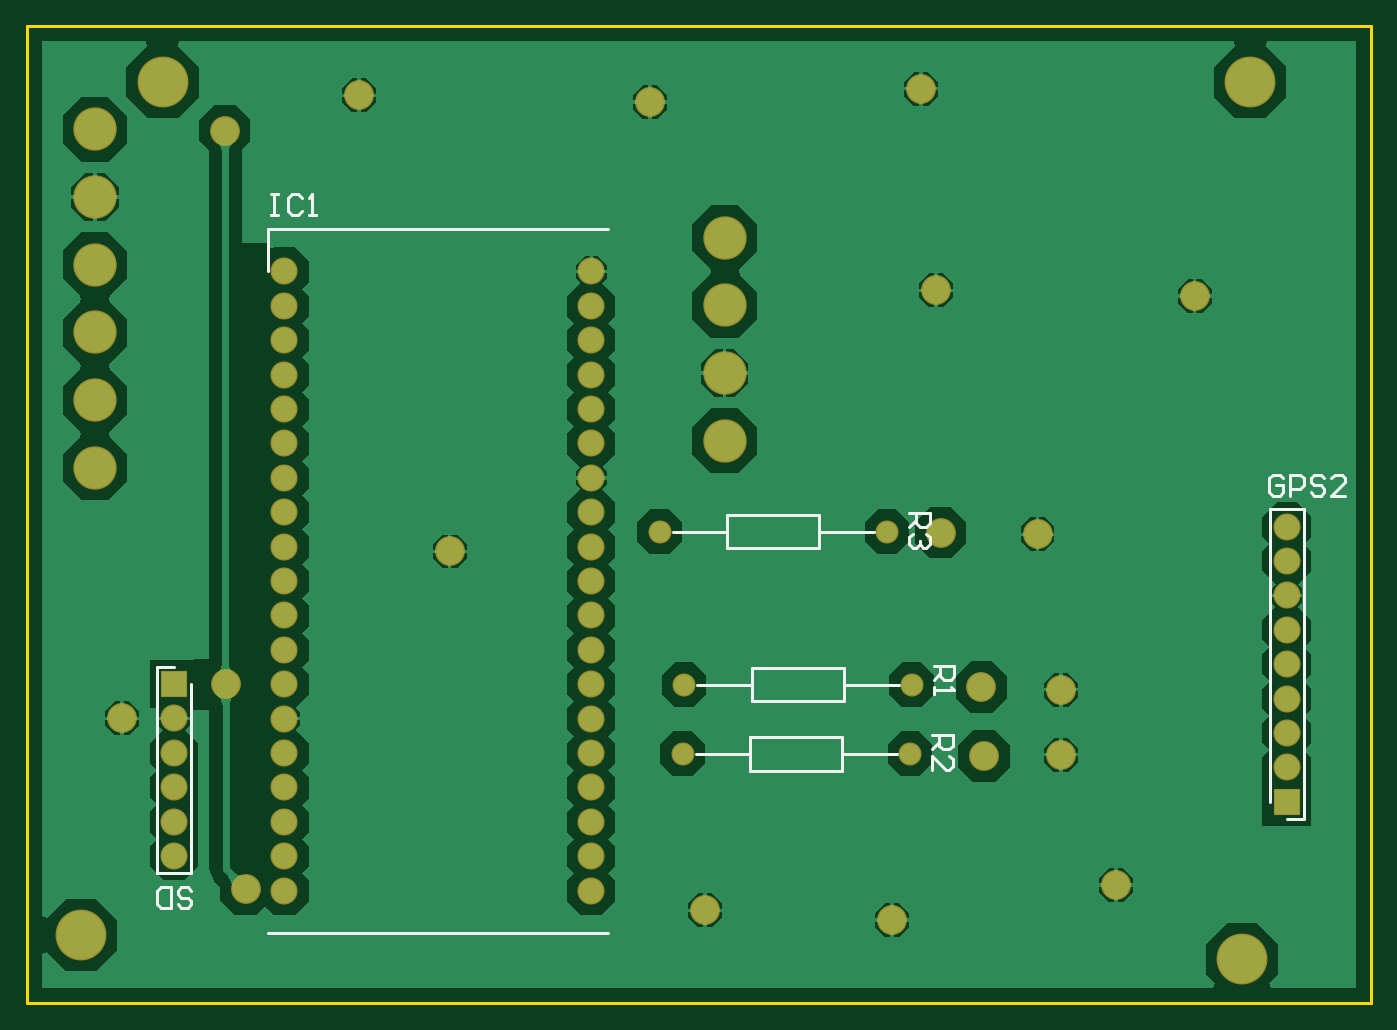
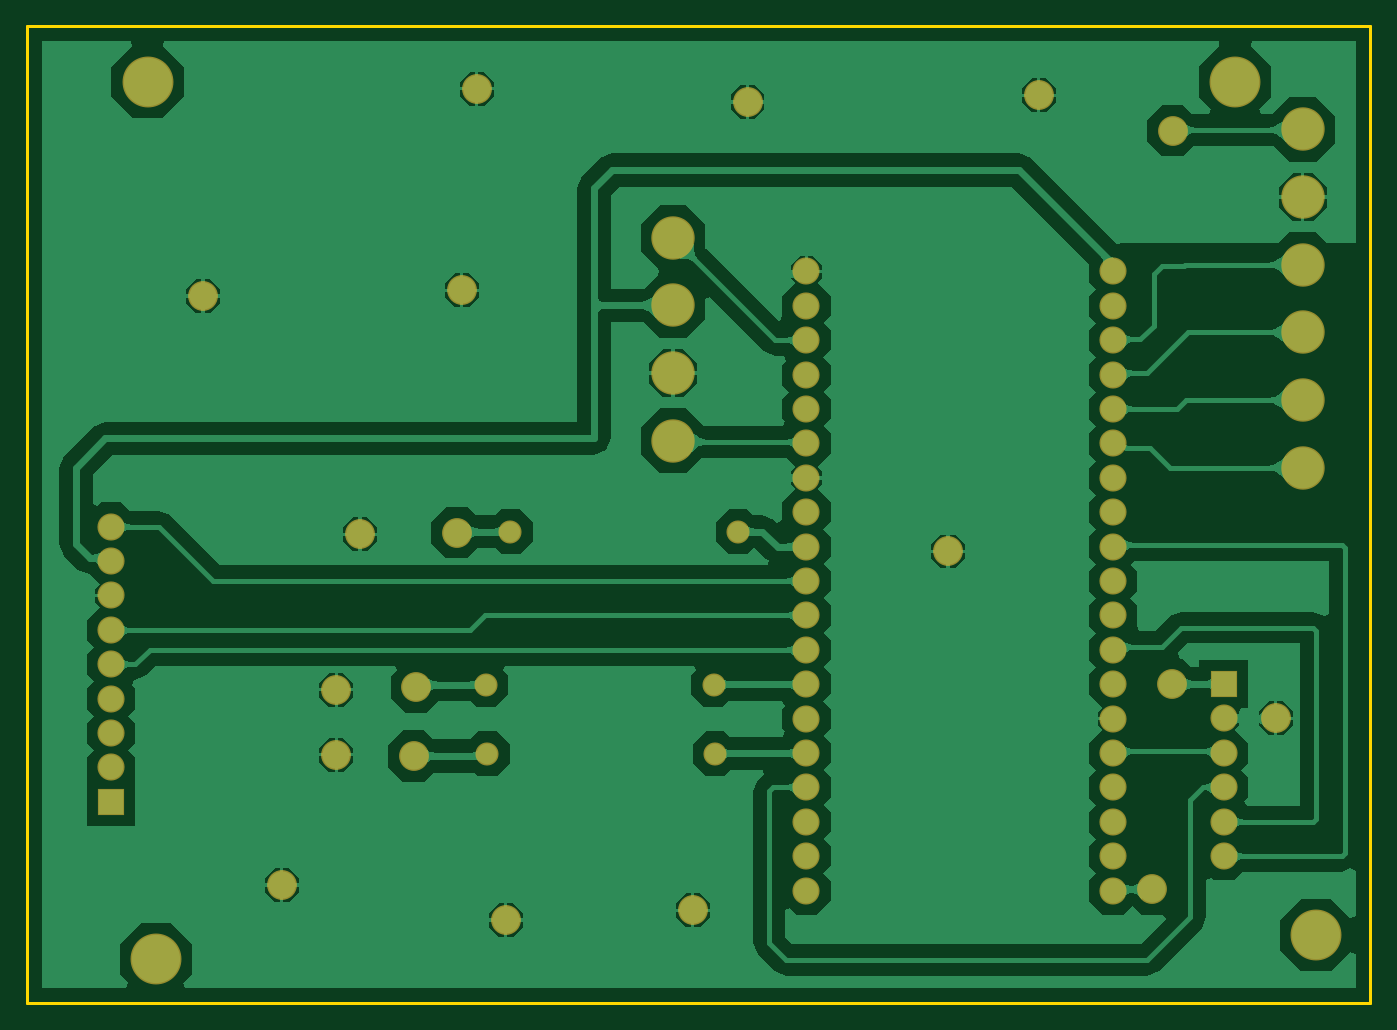
Circuit board: 10 layer files. Board 99.2 x 72.1 mm.
- bottom_copper: air_quality_PCB.GBL (42661 bytes)
- bottom_silk: air_quality_PCB.GBO (284 bytes)
- paste: air_quality_PCB.GBP (282 bytes)
- bottom_mask: air_quality_PCB.GBS (2393 bytes)
- outline: air_quality_PCB.GKO (411 bytes)
- outline: air_quality_PCB.GM1 (287 bytes)
- top_copper: air_quality_PCB.GTL (20100 bytes)
- top_silk: air_quality_PCB.GTO (3208 bytes)
- paste: air_quality_PCB.GTP (286 bytes)
- top_mask: air_quality_PCB.GTS (2392 bytes)

=== bottom_copper: air_quality_PCB.GBL (42661 bytes, source omitted) ===
=== bottom_silk: air_quality_PCB.GBO ===
G04*
G04 #@! TF.GenerationSoftware,Altium Limited,Altium Designer,25.3.3 (18)*
G04*
G04 Layer_Color=32896*
%FSLAX44Y44*%
%MOMM*%
G71*
G04*
G04 #@! TF.SameCoordinates,66C2ACA9-6224-4F19-AAD4-62AA9E2CECE1*
G04*
G04*
G04 #@! TF.FilePolarity,Positive*
G04*
G01*
G75*
M02*

=== paste: air_quality_PCB.GBP ===
G04*
G04 #@! TF.GenerationSoftware,Altium Limited,Altium Designer,25.3.3 (18)*
G04*
G04 Layer_Color=128*
%FSLAX44Y44*%
%MOMM*%
G71*
G04*
G04 #@! TF.SameCoordinates,66C2ACA9-6224-4F19-AAD4-62AA9E2CECE1*
G04*
G04*
G04 #@! TF.FilePolarity,Positive*
G04*
G01*
G75*
M02*

=== bottom_mask: air_quality_PCB.GBS ===
G04*
G04 #@! TF.GenerationSoftware,Altium Limited,Altium Designer,25.3.3 (18)*
G04*
G04 Layer_Color=16711935*
%FSLAX44Y44*%
%MOMM*%
G71*
G04*
G04 #@! TF.SameCoordinates,66C2ACA9-6224-4F19-AAD4-62AA9E2CECE1*
G04*
G04*
G04 #@! TF.FilePolarity,Negative*
G04*
G01*
G75*
%ADD12C,2.0032*%
%ADD13C,1.7032*%
%ADD14C,3.7592*%
%ADD15R,2.0032X2.0032*%
%ADD16C,2.2032*%
%ADD17C,3.2032*%
D12*
X190000Y540000D02*
D03*
Y514600D02*
D03*
Y489200D02*
D03*
Y463800D02*
D03*
Y438400D02*
D03*
Y413000D02*
D03*
Y387600D02*
D03*
Y362200D02*
D03*
Y336800D02*
D03*
Y311400D02*
D03*
Y286000D02*
D03*
Y260600D02*
D03*
Y235200D02*
D03*
Y209800D02*
D03*
Y184400D02*
D03*
Y159000D02*
D03*
Y133600D02*
D03*
Y108200D02*
D03*
Y82800D02*
D03*
X416500D02*
D03*
Y108200D02*
D03*
Y133600D02*
D03*
Y159000D02*
D03*
Y184400D02*
D03*
Y209800D02*
D03*
Y235200D02*
D03*
Y260600D02*
D03*
Y286000D02*
D03*
Y311400D02*
D03*
Y336800D02*
D03*
Y362200D02*
D03*
Y387600D02*
D03*
Y413000D02*
D03*
Y438400D02*
D03*
Y463800D02*
D03*
Y489200D02*
D03*
Y514600D02*
D03*
Y540000D02*
D03*
X930000Y173800D02*
D03*
Y199200D02*
D03*
Y224600D02*
D03*
Y250000D02*
D03*
Y275400D02*
D03*
Y300800D02*
D03*
Y326200D02*
D03*
Y351600D02*
D03*
X108500Y209940D02*
D03*
Y184540D02*
D03*
Y159140D02*
D03*
Y133740D02*
D03*
Y108340D02*
D03*
D13*
X485000Y235000D02*
D03*
X653000D02*
D03*
X484000Y184000D02*
D03*
X652000D02*
D03*
X467000Y348000D02*
D03*
X635000D02*
D03*
D14*
X897000Y32000D02*
D03*
X40000Y50000D02*
D03*
X100000Y680000D02*
D03*
X903000D02*
D03*
D15*
X930000Y148400D02*
D03*
X108500Y235340D02*
D03*
D16*
X706500Y182250D02*
D03*
X746000Y346000D02*
D03*
X763500Y183250D02*
D03*
Y231250D02*
D03*
X674500Y347250D02*
D03*
X704500Y233250D02*
D03*
X804000Y87000D02*
D03*
X862000Y522000D02*
D03*
X671000Y526000D02*
D03*
X312000Y333250D02*
D03*
X70000Y210000D02*
D03*
X161290Y83820D02*
D03*
X146000Y644000D02*
D03*
X146600Y235340D02*
D03*
X460000Y665000D02*
D03*
X245000Y670000D02*
D03*
X500500Y68250D02*
D03*
X660000Y675000D02*
D03*
X638500Y61250D02*
D03*
D17*
X50000Y645000D02*
D03*
Y545000D02*
D03*
Y495000D02*
D03*
Y395000D02*
D03*
Y445000D02*
D03*
Y595000D02*
D03*
X515000Y565000D02*
D03*
Y515000D02*
D03*
Y465000D02*
D03*
Y415000D02*
D03*
M02*

=== outline: air_quality_PCB.GKO ===
G04*
G04 #@! TF.GenerationSoftware,Altium Limited,Altium Designer,25.3.3 (18)*
G04*
G04 Layer_Color=16711935*
%FSLAX44Y44*%
%MOMM*%
G71*
G04*
G04 #@! TF.SameCoordinates,66C2ACA9-6224-4F19-AAD4-62AA9E2CECE1*
G04*
G04*
G04 #@! TF.FilePolarity,Positive*
G04*
G01*
G75*
%ADD11C,0.2540*%
D11*
X0Y721000D02*
X992000D01*
X0Y0D02*
Y721000D01*
X992000D02*
X992000Y0D01*
X0D02*
X992000D01*
M02*

=== outline: air_quality_PCB.GM1 ===
G04*
G04 #@! TF.GenerationSoftware,Altium Limited,Altium Designer,25.3.3 (18)*
G04*
G04 Layer_Color=16711935*
%FSLAX44Y44*%
%MOMM*%
G71*
G04*
G04 #@! TF.SameCoordinates,66C2ACA9-6224-4F19-AAD4-62AA9E2CECE1*
G04*
G04*
G04 #@! TF.FilePolarity,Positive*
G04*
G01*
G75*
M02*

=== top_copper: air_quality_PCB.GTL (20100 bytes, source omitted) ===
=== top_silk: air_quality_PCB.GTO ===
G04*
G04 #@! TF.GenerationSoftware,Altium Limited,Altium Designer,25.3.3 (18)*
G04*
G04 Layer_Color=65535*
%FSLAX44Y44*%
%MOMM*%
G71*
G04*
G04 #@! TF.SameCoordinates,66C2ACA9-6224-4F19-AAD4-62AA9E2CECE1*
G04*
G04*
G04 #@! TF.FilePolarity,Positive*
G04*
G01*
G75*
%ADD10C,0.2000*%
%ADD11C,0.2540*%
D10*
X177750Y51400D02*
X428750D01*
X177750Y571400D02*
X428750D01*
X177750Y540000D02*
Y571400D01*
X535000Y247500D02*
X603000D01*
Y222500D02*
Y247500D01*
X535000Y222500D02*
X603000D01*
X535000D02*
Y247500D01*
X494500Y235000D02*
X535000D01*
X603000D02*
X643500D01*
X534000Y196500D02*
X602000D01*
Y171500D02*
Y196500D01*
X534000Y171500D02*
X602000D01*
X534000D02*
Y196500D01*
X493500Y184000D02*
X534000D01*
X602000D02*
X642500D01*
X517000Y360500D02*
X585000D01*
Y335500D02*
Y360500D01*
X517000Y335500D02*
X585000D01*
X517000D02*
Y360500D01*
X476500Y348000D02*
X517000D01*
X585000D02*
X625500D01*
X930000Y135700D02*
X942700D01*
Y364300D01*
X917300D02*
X942700D01*
X917300Y148400D02*
Y364300D01*
X95800Y248040D02*
X108500D01*
X95800Y95640D02*
Y248040D01*
Y95640D02*
X121200D01*
Y235340D01*
D11*
X179966Y597018D02*
X185044D01*
X182505D01*
Y581783D01*
X179966D01*
X185044D01*
X202819Y594479D02*
X200280Y597018D01*
X195201D01*
X192662Y594479D01*
Y584322D01*
X195201Y581783D01*
X200280D01*
X202819Y584322D01*
X207897Y581783D02*
X212976D01*
X210436D01*
Y597018D01*
X207897Y594479D01*
X651277Y361589D02*
X666512D01*
Y353971D01*
X663973Y351432D01*
X658895D01*
X656355Y353971D01*
Y361589D01*
Y356511D02*
X651277Y351432D01*
X663973Y346354D02*
X666512Y343815D01*
Y338736D01*
X663973Y336197D01*
X661434D01*
X658895Y338736D01*
Y341276D01*
Y338736D01*
X656355Y336197D01*
X653816D01*
X651277Y338736D01*
Y343815D01*
X653816Y346354D01*
X668277Y197589D02*
X683512D01*
Y189972D01*
X680973Y187432D01*
X675894D01*
X673355Y189972D01*
Y197589D01*
Y192511D02*
X668277Y187432D01*
Y172197D02*
Y182354D01*
X678434Y172197D01*
X680973D01*
X683512Y174736D01*
Y179815D01*
X680973Y182354D01*
X669277Y248589D02*
X684512D01*
Y240972D01*
X681973Y238432D01*
X676895D01*
X674355Y240972D01*
Y248589D01*
Y243511D02*
X669277Y238432D01*
Y233354D02*
Y228276D01*
Y230815D01*
X684512D01*
X681973Y233354D01*
X927330Y387283D02*
X924790Y389822D01*
X919712D01*
X917173Y387283D01*
Y377126D01*
X919712Y374587D01*
X924790D01*
X927330Y377126D01*
Y382205D01*
X922251D01*
X932408Y374587D02*
Y389822D01*
X940026D01*
X942565Y387283D01*
Y382205D01*
X940026Y379665D01*
X932408D01*
X957800Y387283D02*
X955261Y389822D01*
X950182D01*
X947643Y387283D01*
Y384744D01*
X950182Y382205D01*
X955261D01*
X957800Y379665D01*
Y377126D01*
X955261Y374587D01*
X950182D01*
X947643Y377126D01*
X973035Y374587D02*
X962878D01*
X973035Y384744D01*
Y387283D01*
X970496Y389822D01*
X965417D01*
X962878Y387283D01*
X111170Y72657D02*
X113709Y70118D01*
X118788D01*
X121327Y72657D01*
Y75196D01*
X118788Y77736D01*
X113709D01*
X111170Y80275D01*
Y82814D01*
X113709Y85353D01*
X118788D01*
X121327Y82814D01*
X106092Y70118D02*
Y85353D01*
X98474D01*
X95935Y82814D01*
Y72657D01*
X98474Y70118D01*
X106092D01*
M02*

=== paste: air_quality_PCB.GTP ===
G04*
G04 #@! TF.GenerationSoftware,Altium Limited,Altium Designer,25.3.3 (18)*
G04*
G04 Layer_Color=8421504*
%FSLAX44Y44*%
%MOMM*%
G71*
G04*
G04 #@! TF.SameCoordinates,66C2ACA9-6224-4F19-AAD4-62AA9E2CECE1*
G04*
G04*
G04 #@! TF.FilePolarity,Positive*
G04*
G01*
G75*
M02*

=== top_mask: air_quality_PCB.GTS ===
G04*
G04 #@! TF.GenerationSoftware,Altium Limited,Altium Designer,25.3.3 (18)*
G04*
G04 Layer_Color=8388736*
%FSLAX44Y44*%
%MOMM*%
G71*
G04*
G04 #@! TF.SameCoordinates,66C2ACA9-6224-4F19-AAD4-62AA9E2CECE1*
G04*
G04*
G04 #@! TF.FilePolarity,Negative*
G04*
G01*
G75*
%ADD12C,2.0032*%
%ADD13C,1.7032*%
%ADD14C,3.7592*%
%ADD15R,2.0032X2.0032*%
%ADD16C,2.2032*%
%ADD17C,3.2032*%
D12*
X190000Y540000D02*
D03*
Y514600D02*
D03*
Y489200D02*
D03*
Y463800D02*
D03*
Y438400D02*
D03*
Y413000D02*
D03*
Y387600D02*
D03*
Y362200D02*
D03*
Y336800D02*
D03*
Y311400D02*
D03*
Y286000D02*
D03*
Y260600D02*
D03*
Y235200D02*
D03*
Y209800D02*
D03*
Y184400D02*
D03*
Y159000D02*
D03*
Y133600D02*
D03*
Y108200D02*
D03*
Y82800D02*
D03*
X416500D02*
D03*
Y108200D02*
D03*
Y133600D02*
D03*
Y159000D02*
D03*
Y184400D02*
D03*
Y209800D02*
D03*
Y235200D02*
D03*
Y260600D02*
D03*
Y286000D02*
D03*
Y311400D02*
D03*
Y336800D02*
D03*
Y362200D02*
D03*
Y387600D02*
D03*
Y413000D02*
D03*
Y438400D02*
D03*
Y463800D02*
D03*
Y489200D02*
D03*
Y514600D02*
D03*
Y540000D02*
D03*
X930000Y173800D02*
D03*
Y199200D02*
D03*
Y224600D02*
D03*
Y250000D02*
D03*
Y275400D02*
D03*
Y300800D02*
D03*
Y326200D02*
D03*
Y351600D02*
D03*
X108500Y209940D02*
D03*
Y184540D02*
D03*
Y159140D02*
D03*
Y133740D02*
D03*
Y108340D02*
D03*
D13*
X485000Y235000D02*
D03*
X653000D02*
D03*
X484000Y184000D02*
D03*
X652000D02*
D03*
X467000Y348000D02*
D03*
X635000D02*
D03*
D14*
X897000Y32000D02*
D03*
X40000Y50000D02*
D03*
X100000Y680000D02*
D03*
X903000D02*
D03*
D15*
X930000Y148400D02*
D03*
X108500Y235340D02*
D03*
D16*
X706500Y182250D02*
D03*
X746000Y346000D02*
D03*
X763500Y183250D02*
D03*
Y231250D02*
D03*
X674500Y347250D02*
D03*
X704500Y233250D02*
D03*
X804000Y87000D02*
D03*
X862000Y522000D02*
D03*
X671000Y526000D02*
D03*
X312000Y333250D02*
D03*
X70000Y210000D02*
D03*
X161290Y83820D02*
D03*
X146000Y644000D02*
D03*
X146600Y235340D02*
D03*
X460000Y665000D02*
D03*
X245000Y670000D02*
D03*
X500500Y68250D02*
D03*
X660000Y675000D02*
D03*
X638500Y61250D02*
D03*
D17*
X50000Y645000D02*
D03*
Y545000D02*
D03*
Y495000D02*
D03*
Y395000D02*
D03*
Y445000D02*
D03*
Y595000D02*
D03*
X515000Y565000D02*
D03*
Y515000D02*
D03*
Y465000D02*
D03*
Y415000D02*
D03*
M02*

